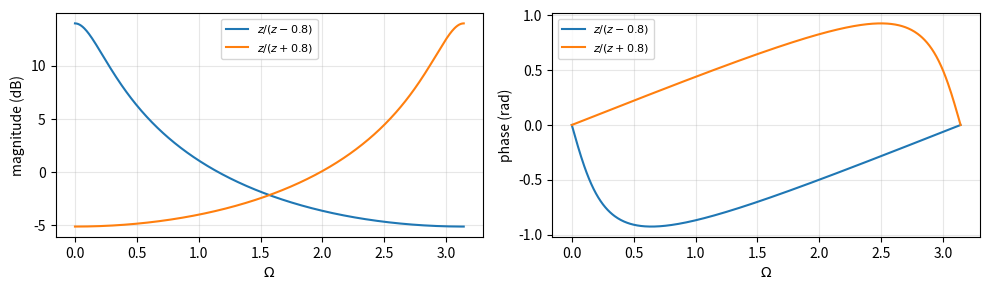
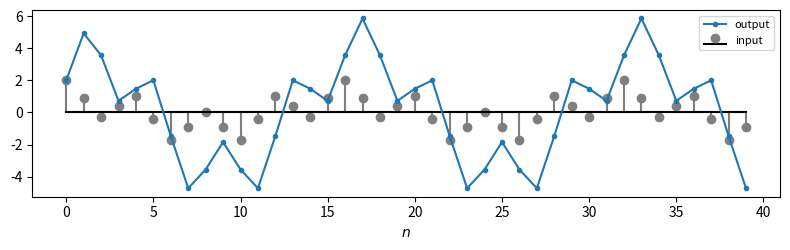
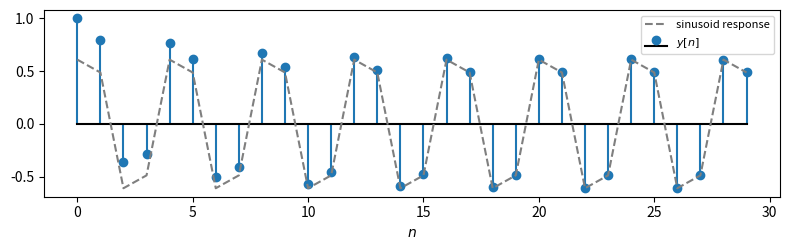

Recreate these plots in Python, in order.
import numpy as np
import matplotlib.pyplot as plt

def freq_response(num, den, Omega):
    """Evaluates transfer function H(z) = num(z) / den(z) on the unit circle z = exp(j * Omega).
    Inputs:
      - num, den: Coefficient arrays in descending powers of z.
      - Omega: Digital frequencies in radians array.
    Hint:
      - Use np.polyval(..., ...) for the numerator and denominator.
    """
    z = np.exp(1j * Omega)
    return np.polyval(num, z) / np.polyval(den, z)

Omega = np.linspace(0, np.pi, 500)
H = freq_response([1, 0], [1, -0.8], Omega)    # H(z) = z / (z - 0.8)
print(np.abs(freq_response([1, 0], [1, -0.8], np.array([0, np.pi/2, np.pi]))))

a = 0.8
assert np.allclose(np.abs(H), 1 / np.sqrt(1 - 2*a*np.cos(Omega) + a**2))                 # P8 b)
vals = np.abs(freq_response([1, 0], [1, -0.8], np.array([0, np.pi/2, np.pi])))
assert np.allclose(vals, [5, 0.781, 0.556], atol=1e-3)                                    # the pre-class example
assert np.allclose(np.round(20*np.log10(vals), 1), [14.0, -2.1, -5.1])
print("C1 passed: the grid evaluation reproduces the closed form and the values 5, 0.781, 0.556.")

fig, (ax1, ax2) = plt.subplots(1, 2, figsize=(10, 3))
for a, lab in ((0.8, "$z/(z-0.8)$"), (-0.8, "$z/(z+0.8)$")):
    Ha = freq_response([1, 0], [1, -a], Omega)
    ax1.plot(Omega, 20*np.log10(np.abs(Ha)), label=lab)
    ax2.plot(Omega, np.angle(Ha), label=lab)
ax1.set_ylabel("magnitude (dB)"); ax2.set_ylabel("phase (rad)")
for ax in (ax1, ax2):
    ax.set_xlabel(r"$\Omega$"); ax.grid(alpha=0.3); ax.legend(fontsize=8)
plt.tight_layout()

Om = np.linspace(0.05, 3.0, 300)                 # avoid Omega = 0 and the zero at Omega = pi
Hs = freq_response([1, 2, 1], [1, 0, 0], Om)
delay = -np.angle(Hs) / Om
print("delay range:", delay.min(), delay.max())

assert np.allclose(delay, 1.0)                                                 # one sample at every frequency
assert np.isclose(freq_response([1, 2, 1], [1, 0, 0], np.array([np.pi/2]))[0], -2j)  # P7: 2 e^{-j pi/2}
print("C2 passed: the symmetric system delays every frequency by one sample.")

n = np.arange(40)
u = np.cos(np.pi/2 * n) + np.cos(np.pi/8 * n)
y = np.convolve(u, [1, 2, 1])[:len(n)]
fig, ax = plt.subplots(figsize=(8, 2.6))
ax.stem(n, u, linefmt="C7-", markerfmt="C7o", basefmt="k-", label="input")
ax.plot(n, y, "C0o-", ms=3, label="output")
ax.set_xlabel("$n$"); ax.legend(fontsize=8); plt.tight_layout()
# The two components are scaled differently (|H| = 2 and about 3.85) but both are delayed by one sample.

N = 30
n = np.arange(N)
u = np.cos(np.pi/2 * n)
y = np.zeros(N)
for k in range(N):
    y[k] = (0.8 * y[k-1] if k > 0 else 0.0) + u[k]

Hq = freq_response([1, 0], [1, -0.8], np.array([np.pi/2]))[0]
y_ss = np.abs(Hq) * np.cos(np.pi/2 * n + np.angle(Hq))  # the sinusoid response
d = y - y_ss
print("d[n] / 0.8^n for n = 0..5:", np.round(d[:6] / 0.8**n[:6], 4))

c = d[0]
assert np.allclose(d, c * 0.8**n)                       # the difference is a single mode
assert abs(c - 0.39) < 0.005                            # c = 1 - 0.781 cos(-0.675) = 0.39
print(f"C3 passed: the transient is c 0.8^n with c = {c:.3f}.")

fig, ax = plt.subplots(figsize=(8, 2.6))
ax.stem(n, y, basefmt="k-", label="$y[n]$")
ax.plot(n, y_ss, "C7--", label="sinusoid response")
ax.set_xlabel("$n$"); ax.legend(fontsize=8); plt.tight_layout()
